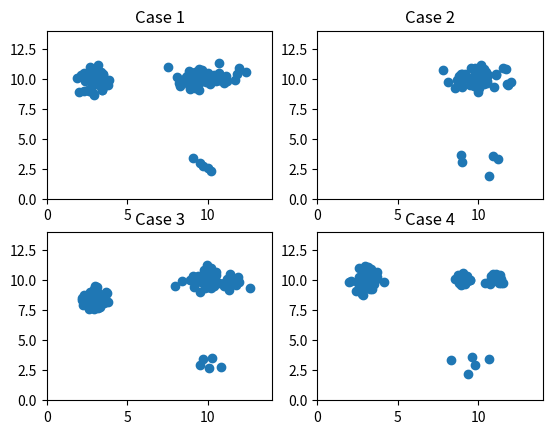

Source code (Python):
#!/usr/bin/env python


import numpy as np
import matplotlib.pyplot as plt

small = 5
medium = small*5
large = small*10

## case 1
case1c1f1 = np.random.normal(3,0.5,large)
case1c1f2 = np.random.normal(10,0.5,large)
case1c1 = np.vstack((case1c1f1,case1c1f2)).T

case1c2f1 = np.random.normal(10,1.0,large)
case1c2f2 = np.random.normal(10,0.5,large)
case1c2 = np.vstack((case1c2f1,case1c2f2)).T

case1c3f1 = np.random.normal(10,0.5,small)
case1c3f2 = np.random.normal(3,0.5,small)
case1c3 = np.vstack((case1c3f1,case1c3f2)).T

case1 = np.vstack((case1c1,case1c2))
case1 = np.vstack((case1,case1c3))

case1Labels = np.hstack((np.array([0]).repeat(np.shape(case1c1)[0]),np.array([1]).repeat(np.shape(case1c2)[0])))
case1Labels = np.hstack((case1Labels,np.array([2]).repeat(np.shape(case1c3)[0])))

## case 2 (missing cluster 1)
case2c2f1 = np.random.normal(10,1.0,large)
case2c2f2 = np.random.normal(10,0.5,large)
case2c2 = np.vstack((case2c2f1,case2c2f2)).T

case2c3f1 = np.random.normal(10,0.5,small)
case2c3f2 = np.random.normal(3,0.5,small)
case2c3 = np.vstack((case2c3f1,case2c3f2)).T

case2 = np.vstack((case2c2,case2c3))
#case2Labels = np.hstack((np.array([1]).repeat(np.shape(case2c3)[0]),np.array([2]).repeat(np.shape(case2c3)[0])))
case2Labels = np.hstack((np.array([1]).repeat(np.shape(case2c2)[0]),np.array([2]).repeat(np.shape(case1c3)[0])))

## case 3 (shifted cluster 1)
case3c1f1 = np.random.normal(3,0.5,large)
case3c1f2 = np.random.normal(8.5,0.5,large)
case3c1 = np.vstack((case3c1f1,case3c1f2)).T

case3c2f1 = np.random.normal(10,1.0,large)
case3c2f2 = np.random.normal(10,0.5,large)
case3c2 = np.vstack((case3c2f1,case3c2f2)).T

case3c3f1 = np.random.normal(10,0.5,small)
case3c3f2 = np.random.normal(3,0.5,small)
case3c3 = np.vstack((case3c3f1,case3c3f2)).T

case3 = np.vstack((case3c1,case3c2))
case3 = np.vstack((case3,case3c3))

case3Labels = np.hstack((np.array([0]).repeat(np.shape(case3c1)[0]),np.array([1]).repeat(np.shape(case3c2)[0])))
case3Labels = np.hstack((case3Labels,np.array([2]).repeat(np.shape(case3c3)[0])))

## case 4 (split cluster 2)
case4c1f1 = np.random.normal(3,0.5,large)
case4c1f2 = np.random.normal(10,0.5,large)
case4c1 = np.vstack((case4c1f1,case4c1f2)).T

case4c2f1 = np.random.normal(9,0.25,medium)
case4c2f2 = np.random.normal(10,0.25,medium)
case4c2 = np.vstack((case4c2f1,case4c2f2)).T

case4c4f1 = np.random.normal(11,0.25,medium)
case4c4f2 = np.random.normal(10,0.25,medium)
case4c4 = np.vstack((case4c4f1,case4c4f2)).T

case4c3f1 = np.random.normal(10,0.5,small)
case4c3f2 = np.random.normal(3,0.5,small)
case4c3 = np.vstack((case4c3f1,case4c3f2)).T

case4 = np.vstack((case4c1,case4c2))
case4 = np.vstack((case4,case4c3))
case4 = np.vstack((case4,case4c4))

case4Labels = np.hstack((np.array([0]).repeat(np.shape(case4c1)[0]),np.array([1]).repeat(np.shape(case4c2)[0])))
case4Labels = np.hstack((case4Labels,np.array([2]).repeat(np.shape(case4c3)[0])))
case4Labels = np.hstack((case4Labels,np.array([3]).repeat(np.shape(case4c4)[0])))


if __name__=='__main__':
    
    fig = plt.figure()
    ax = fig.add_subplot(221)
    ax.scatter(case1[:,0], case1[:,1])
    ax.set_title("Case 1")
    ax.set_xlim([0,14])
    ax.set_ylim([0,14])
    
    ax = fig.add_subplot(222)
    ax.scatter(case2[:,0], case2[:,1])
    ax.set_title("Case 2")
    ax.set_xlim([0,14])
    ax.set_ylim([0,14])

    ax = fig.add_subplot(223)
    ax.scatter(case3[:,0], case3[:,1])
    ax.set_title("Case 3")
    ax.set_xlim([0,14])
    ax.set_ylim([0,14])

    ax = fig.add_subplot(224)
    ax.scatter(case4[:,0], case4[:,1])
    ax.set_title("Case 4")
    ax.set_xlim([0,14])
    ax.set_ylim([0,14])

    plt.show()
